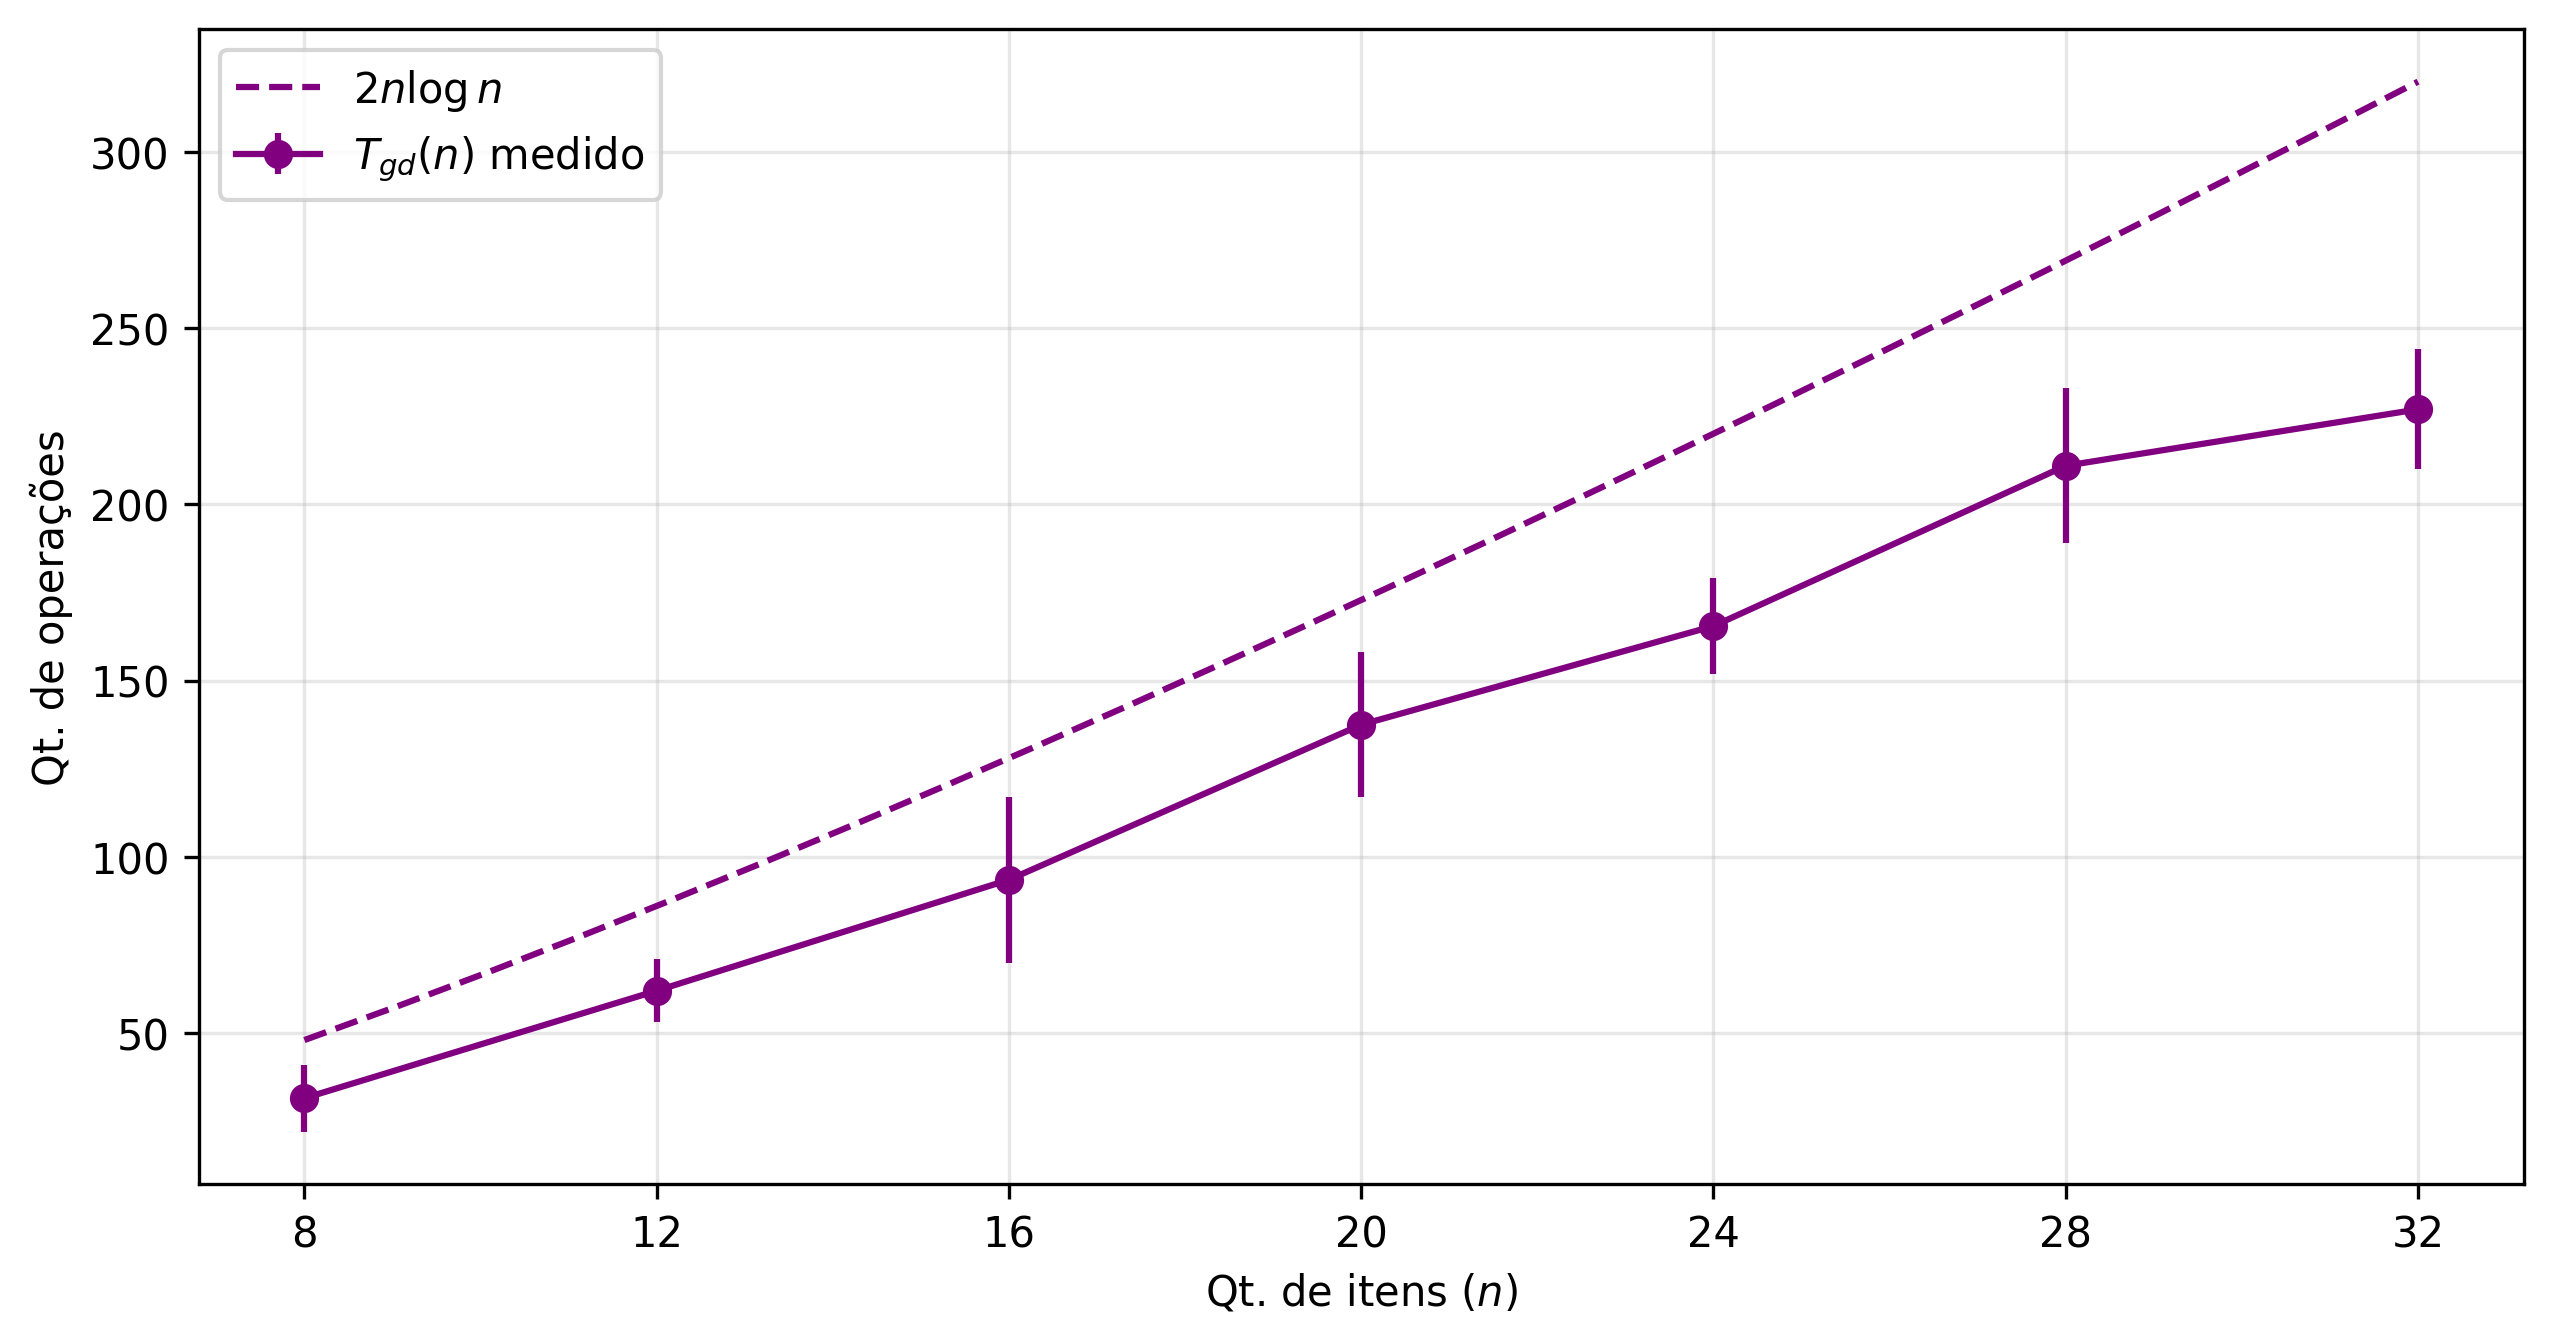

Source data for this figure (header and first rows):
paradigm, n_items, w_max, answer, op
gd, 8, 8, 262, 35
gd, 8, 12, 214, 41
gd, 8, 16, 187, 22
gd, 8, 20, 145, 31
gd, 8, 24, 302, 32
gd, 8, 28, 189, 35
gd, 8, 32, 408, 35
gd, 12, 8, 325, 67
gd, 12, 12, 327, 69
gd, 12, 16, 200, 64
gd, 12, 20, 163, 53
gd, 12, 24, 354, 70
gd, 12, 28, 465, 64
gd, 12, 32, 427, 71
gd, 16, 8, 384, 110
gd, 16, 12, 406, 70
gd, 16, 16, 481, 104
gd, 16, 20, 386, 117
gd, 16, 24, 339, 99
gd, 16, 28, 275, 88
gd, 16, 32, 199, 117
gd, 20, 8, 372, 123
gd, 20, 12, 349, 135
gd, 20, 16, 216, 117
gd, 20, 20, 486, 125
gd, 20, 24, 444, 119
gd, 20, 28, 505, 158
gd, 20, 32, 467, 151
gd, 24, 8, 429, 159
gd, 24, 12, 362, 152
gd, 24, 16, 421, 156
gd, 24, 20, 389, 179
gd, 24, 24, 436, 161
gd, 24, 28, 445, 173
gd, 24, 32, 635, 156
gd, 28, 8, 501, 190
gd, 28, 12, 504, 233
gd, 28, 16, 559, 199
gd, 28, 20, 421, 189
gd, 28, 24, 465, 196
gd, 28, 28, 403, 194
gd, 28, 32, 635, 222
gd, 32, 8, 565, 227
gd, 32, 12, 412, 225
gd, 32, 16, 485, 216
gd, 32, 20, 598, 218
gd, 32, 24, 709, 244
gd, 32, 28, 455, 228
gd, 32, 32, 637, 210
